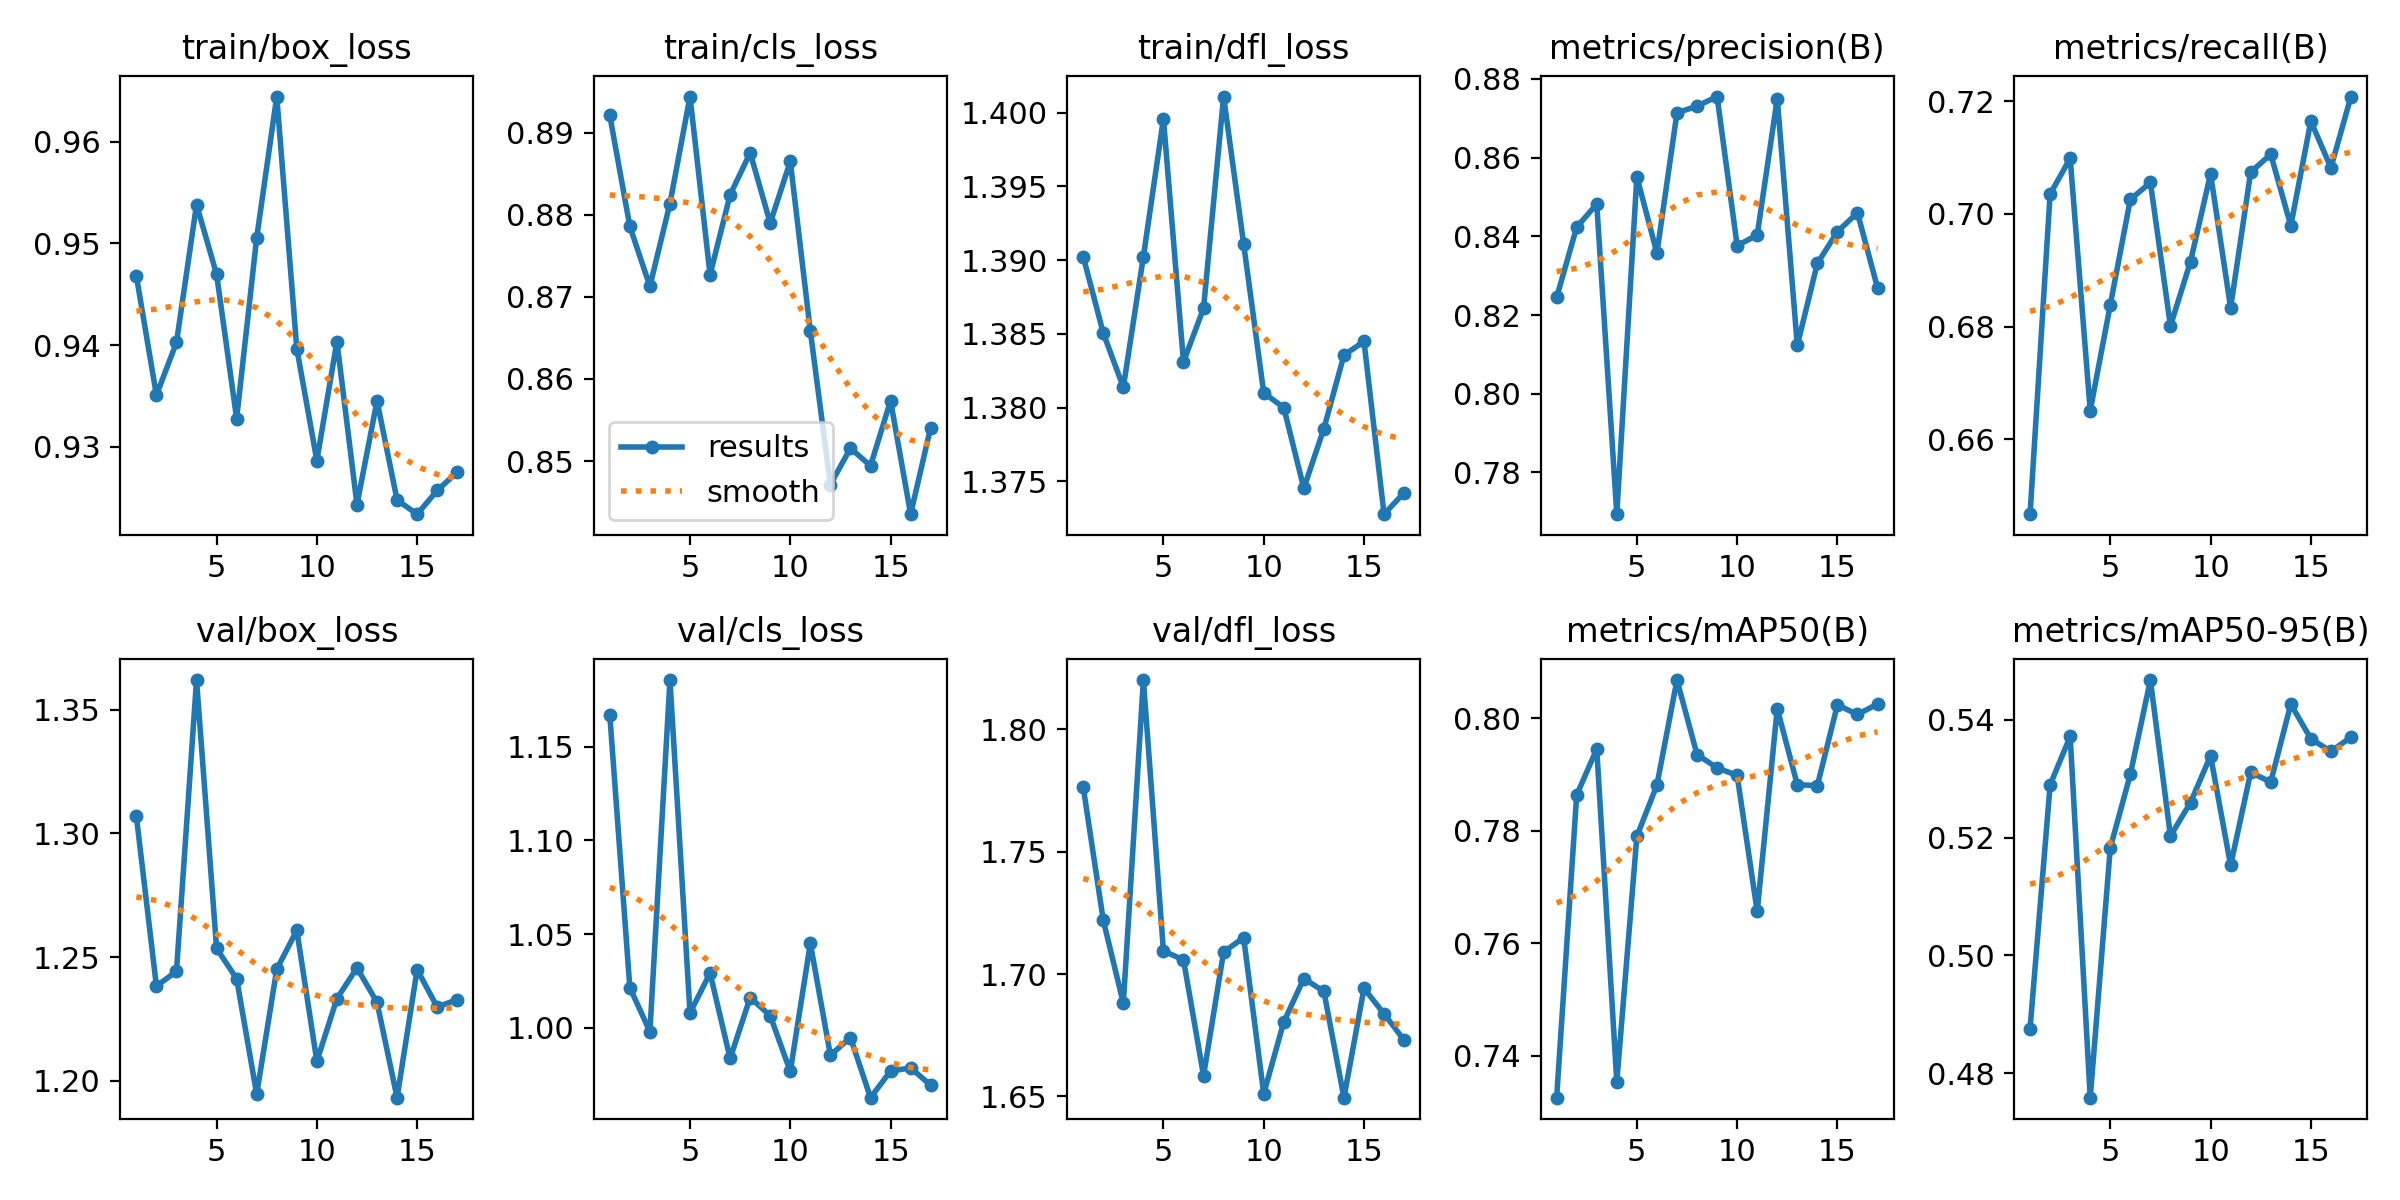

Source data for this figure (header and first rows):
epoch, time, train/box_loss, train/cls_loss, train/dfl_loss, metrics/precision(B), metrics/recall(B), metrics/mAP50(B), metrics/mAP50-95(B), val/box_loss, val/cls_loss, val/dfl_loss, lr/pg0, lr/pg1, lr/pg2
1, 84.47, 0.9468, 0.8921, 1.39, 0.8245, 0.6467, 0.7326, 0.4875, 1.307, 1.167, 1.776, 0.0003316, 0.0003316, 0.06717
2, 159.8, 0.9351, 0.8786, 1.385, 0.8423, 0.7035, 0.7864, 0.529, 1.238, 1.021, 1.722, 0.0006589, 0.0006589, 0.03417
3, 235.5, 0.9403, 0.8713, 1.381, 0.8482, 0.7099, 0.7945, 0.5372, 1.244, 0.998, 1.688, 0.0009803, 0.0009803, 0.001157
4, 310.8, 0.9538, 0.8814, 1.39, 0.7694, 0.6651, 0.7354, 0.4758, 1.362, 1.186, 1.82, 0.000973, 0.000973, 0.000973
5, 385.8, 0.947, 0.8944, 1.4, 0.8551, 0.6838, 0.779, 0.5183, 1.253, 1.008, 1.709, 0.000964, 0.000964, 0.000964
6, 460.9, 0.9328, 0.8727, 1.383, 0.8357, 0.7026, 0.7882, 0.5308, 1.241, 1.029, 1.706, 0.000955, 0.000955, 0.000955
7, 536.3, 0.9506, 0.8824, 1.387, 0.8714, 0.7056, 0.8068, 0.5468, 1.195, 0.9836, 1.658, 0.000946, 0.000946, 0.000946
8, 611.8, 0.9644, 0.8876, 1.401, 0.8731, 0.6801, 0.7936, 0.5203, 1.245, 1.016, 1.709, 0.000937, 0.000937, 0.000937
9, 688.9, 0.9397, 0.879, 1.391, 0.8755, 0.6915, 0.7912, 0.526, 1.261, 1.006, 1.715, 0.000928, 0.000928, 0.000928
10, 766.4, 0.9287, 0.8865, 1.381, 0.8376, 0.7071, 0.7899, 0.5339, 1.208, 0.9767, 1.651, 0.000919, 0.000919, 0.000919
11, 842.8, 0.9404, 0.8658, 1.38, 0.8403, 0.6833, 0.7657, 0.5153, 1.233, 1.045, 1.68, 0.00091, 0.00091, 0.00091
12, 922.6, 0.9243, 0.8471, 1.375, 0.875, 0.7074, 0.8017, 0.5311, 1.246, 0.9854, 1.698, 0.000901, 0.000901, 0.000901
13, 1000, 0.9345, 0.8516, 1.379, 0.8123, 0.7106, 0.7882, 0.5294, 1.232, 0.9948, 1.693, 0.000892, 0.000892, 0.000892
14, 1078, 0.9248, 0.8494, 1.384, 0.8331, 0.6979, 0.7881, 0.5427, 1.193, 0.9627, 1.649, 0.000883, 0.000883, 0.000883
15, 1156, 0.9234, 0.8573, 1.384, 0.8412, 0.7165, 0.8024, 0.5368, 1.245, 0.9769, 1.694, 0.000874, 0.000874, 0.000874
16, 1234, 0.9257, 0.8435, 1.373, 0.846, 0.7082, 0.8007, 0.5346, 1.23, 0.9786, 1.684, 0.000865, 0.000865, 0.000865
17, 1314, 0.9275, 0.8541, 1.374, 0.8269, 0.7209, 0.8025, 0.5371, 1.233, 0.9694, 1.673, 0.000856, 0.000856, 0.000856
